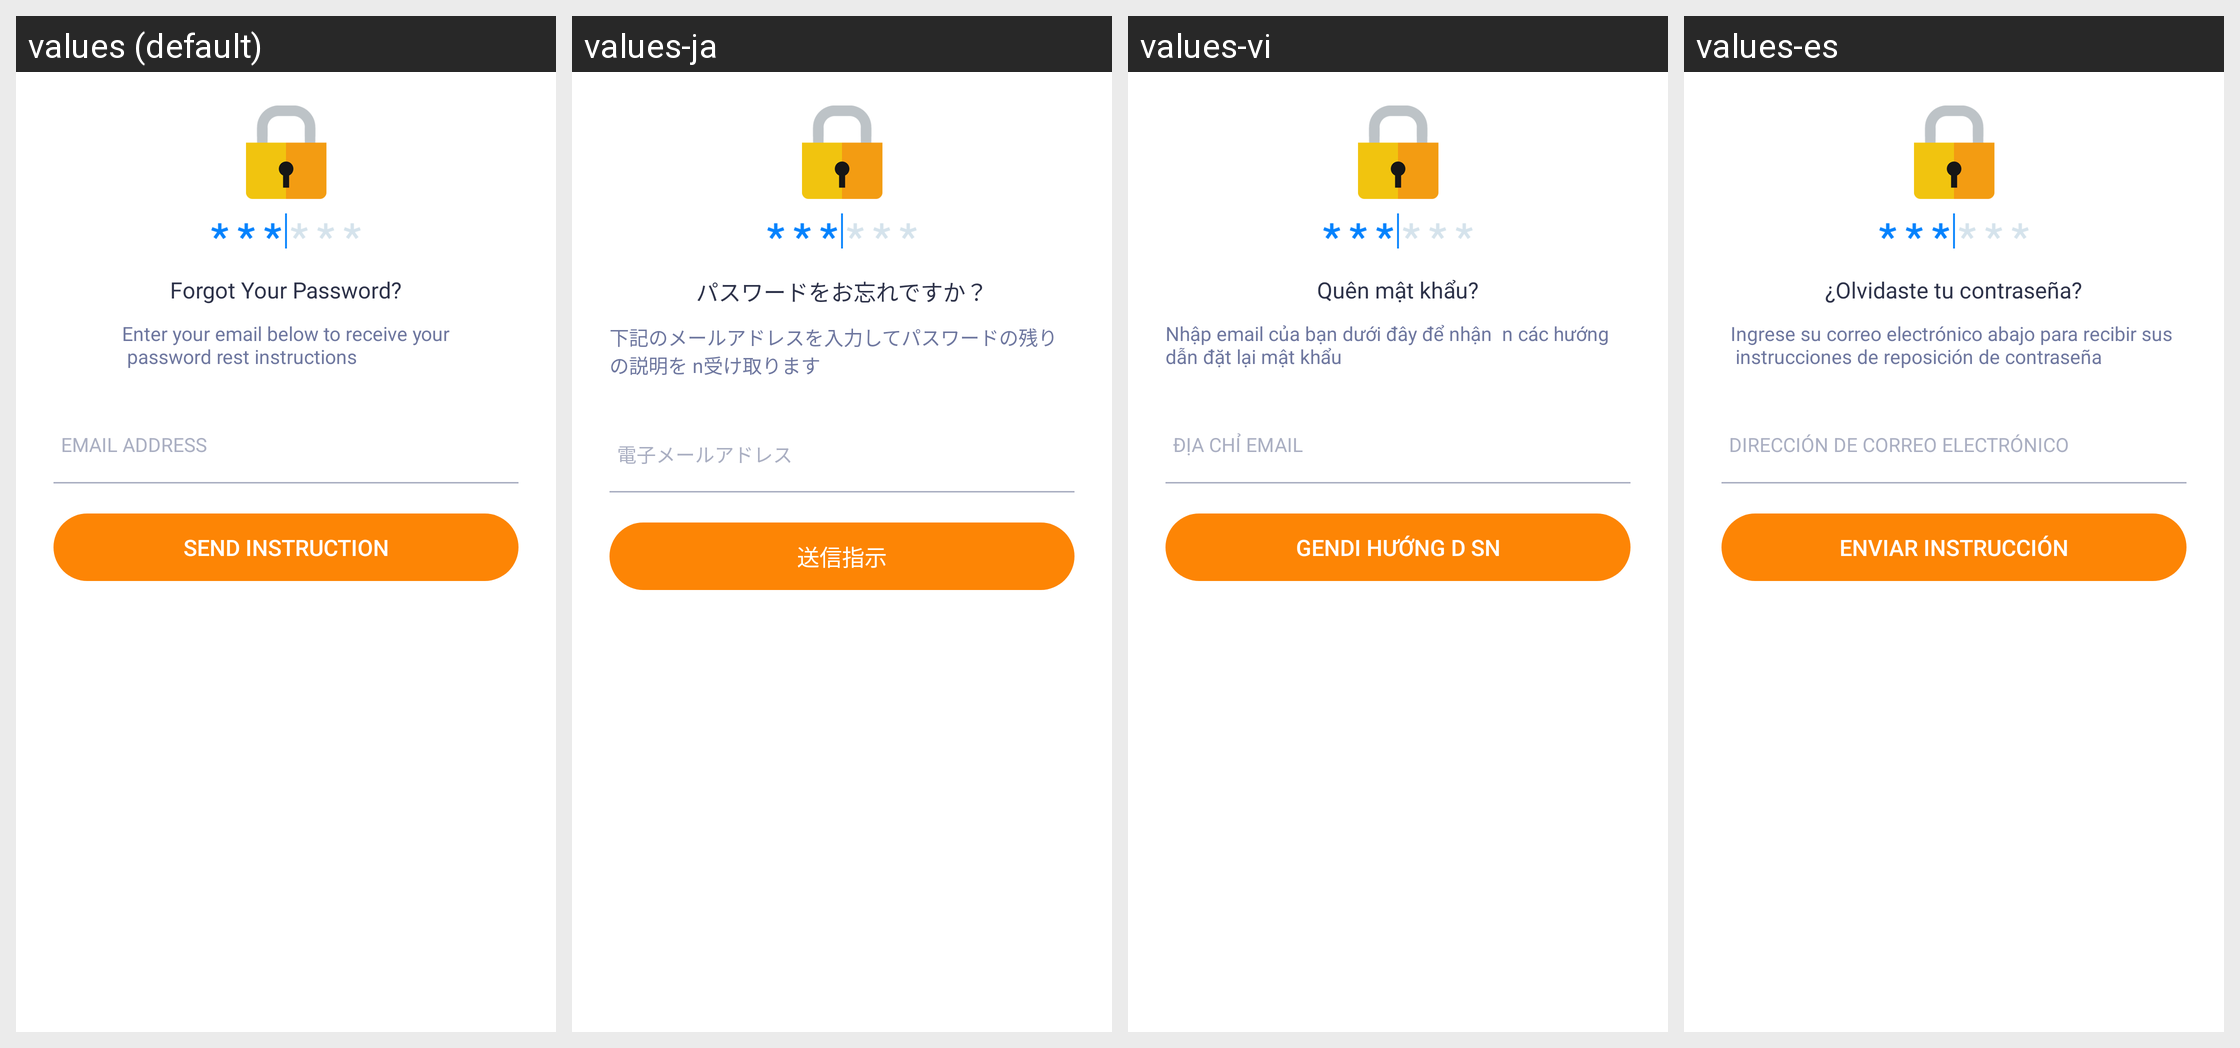

Locale-by-locale string values for the Android screen shown in this grid:
Android screen res/layout/fogot_password_dialog.xml rendered under 4 locales, left to right: values (default), values-ja, values-vi, values-es. Device: Nexus 5 (rendered at 1080×1920; each locale shown at half size, 540×960, under a caption strip naming it); theme AppTheme.
Strings drawn on this screen, with the default value and each locale's value (text and hints the layout hard-codes, and strings that could not be matched under every locale, appear in the picture but are not listed):

forgot_your_password
  values: Forgot Your Password?
  values-ja: パスワードをお忘れですか？
  values-vi: Quên mật khẩu?
  values-es: ¿Olvidaste tu contraseña?

enter_your_email_below_to_receive_your_n_password_rest_instructions
  values: Enter your email below to receive your
       password rest instructions
  values-ja: 下記のメールアドレスを入力してパスワードの残りの説明を n受け取ります
  values-vi: Nhập email của bạn dưới đây để nhận  n các hướng dẫn đặt lại mật khẩu
  values-es: Ingrese su correo electrónico abajo para recibir sus 
       instrucciones de reposición de contraseña

email_address
  values: EMAIL ADDRESS
  values-ja: 電子メールアドレス
  values-vi: ĐỊA CHỈ EMAIL
  values-es: DIRECCIÓN DE CORREO ELECTRÓNICO

send_instruction
  values: SEND INSTRUCTION
  values-ja: 送信指示
  values-vi: GENDI HƯỚNG D SN
  values-es: ENVIAR INSTRUCCIÓN
